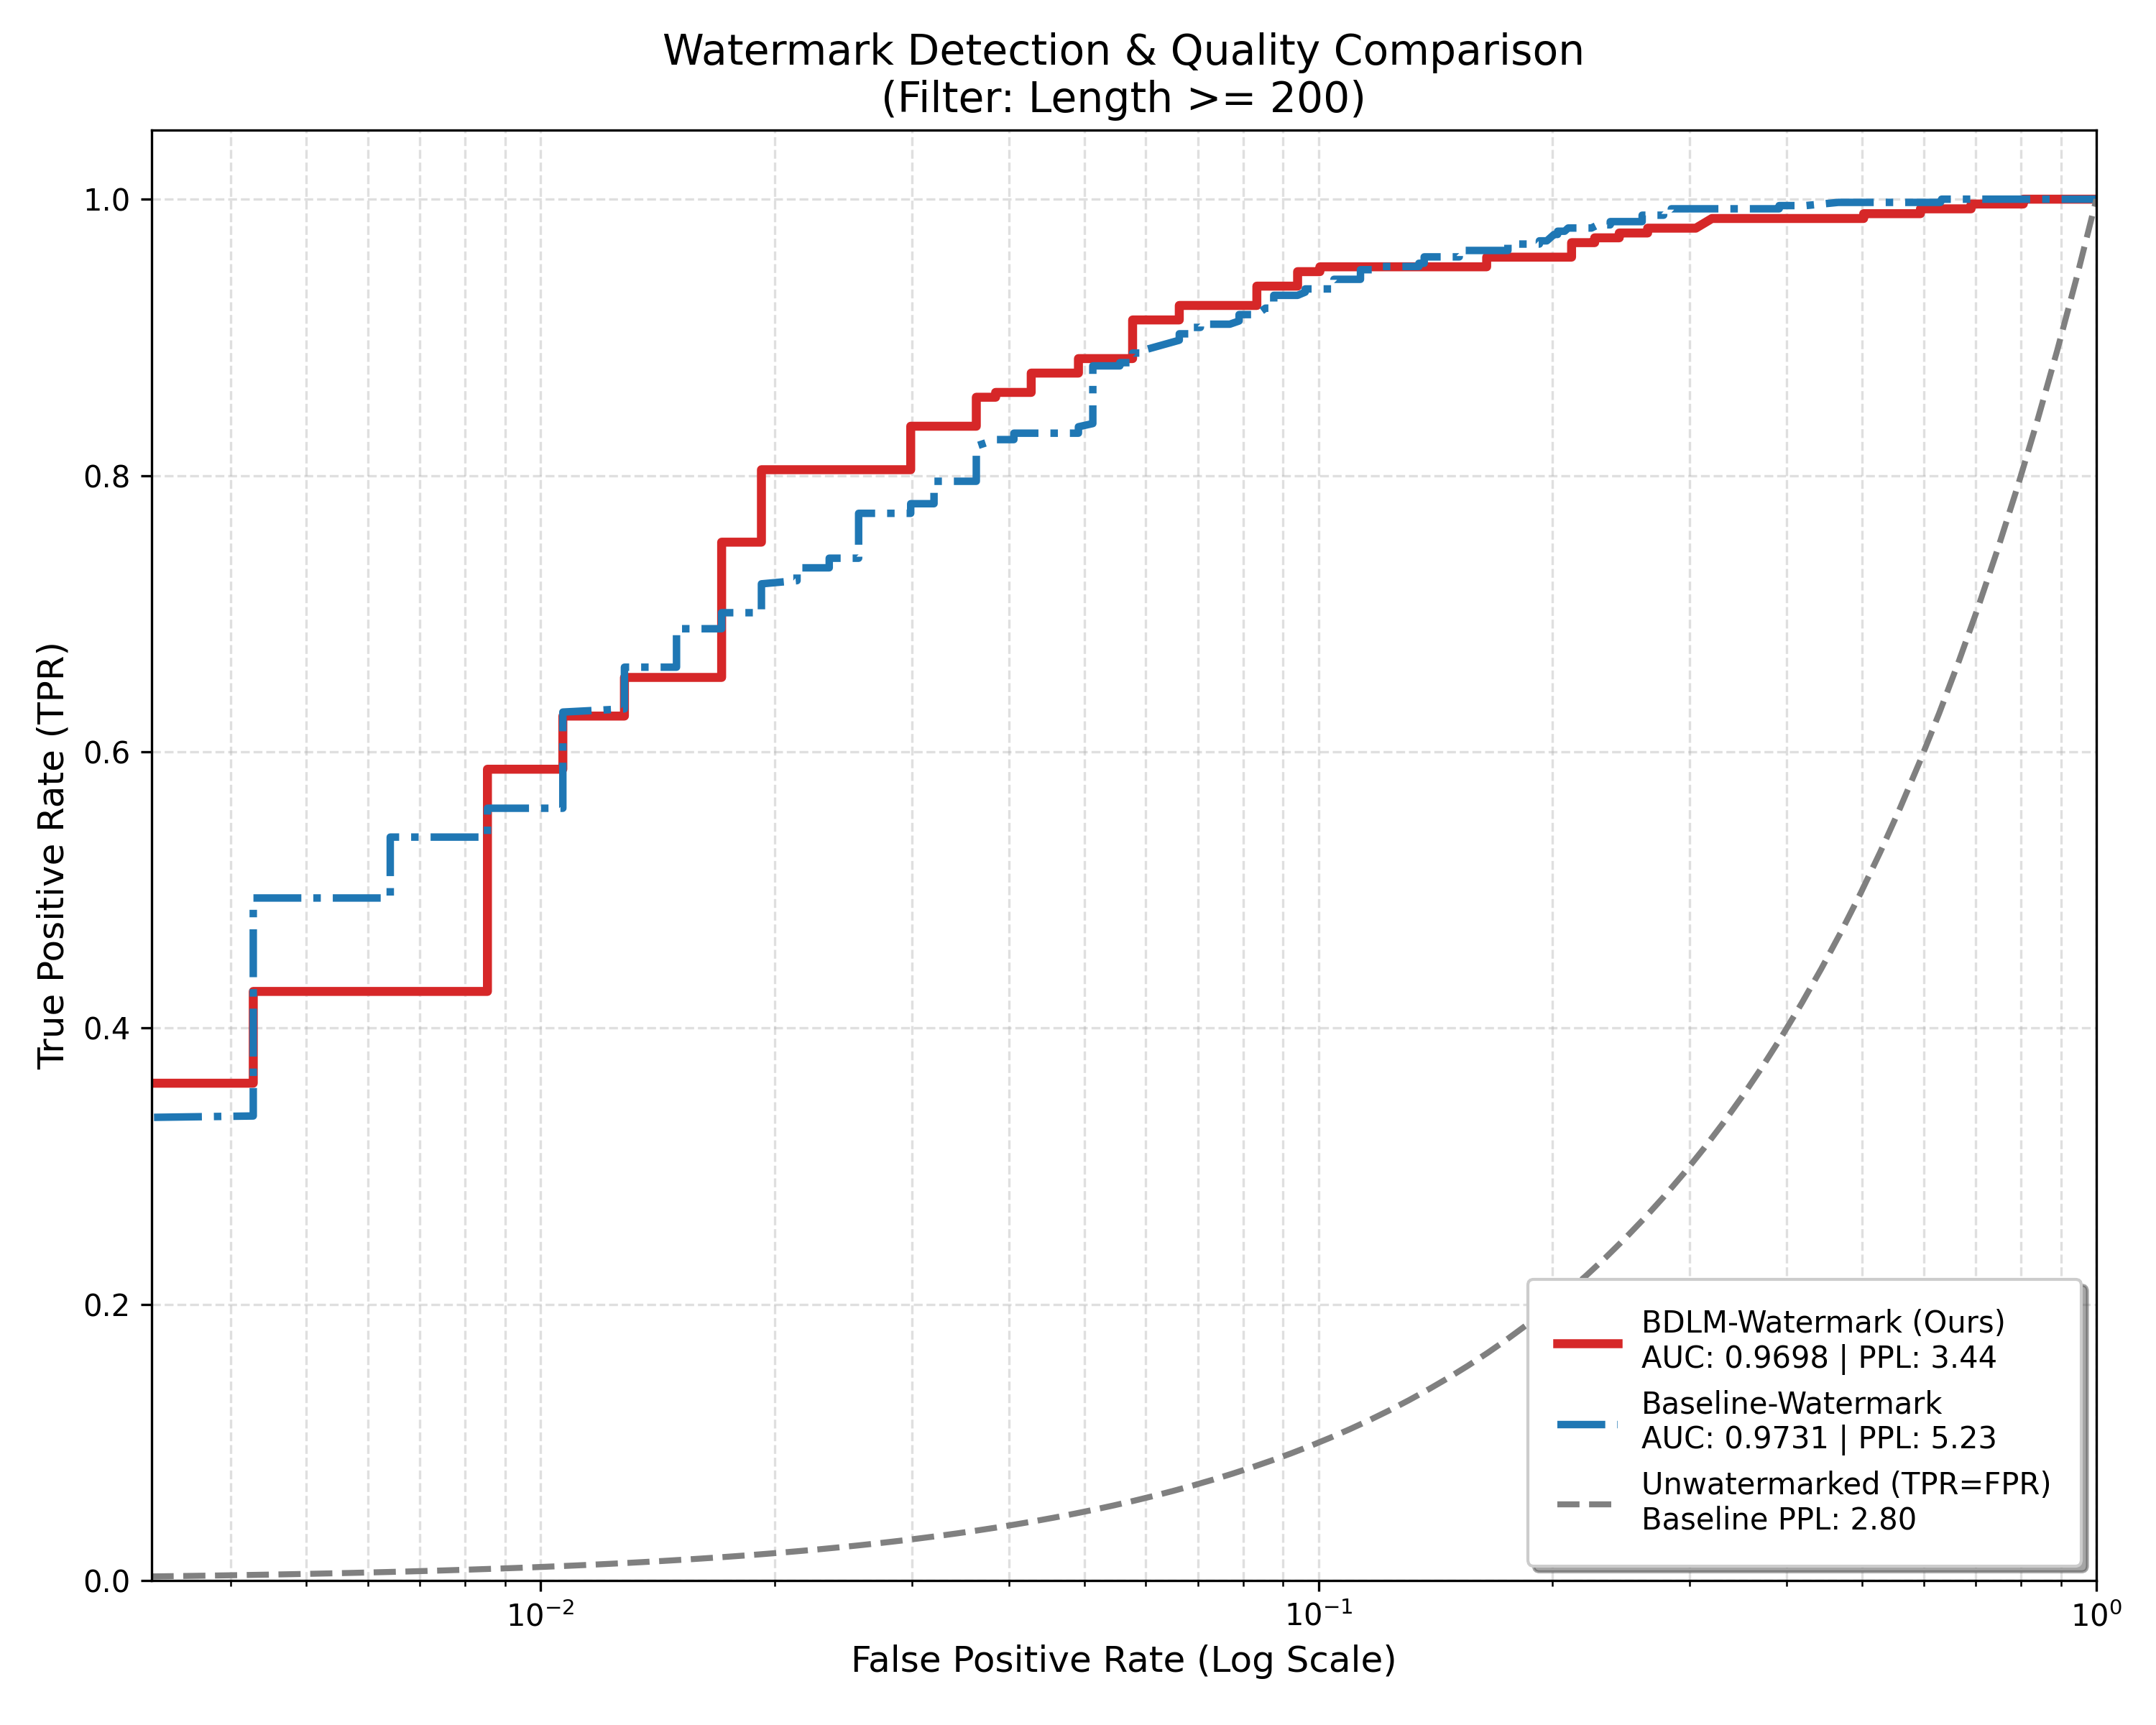

Source code (Python):
import json
import matplotlib.pyplot as plt
from sklearn.metrics import roc_curve, auc
import numpy as np
import math

# --- 配置区域 ---
# 第一个方法 (Baseline A)
method1_config = {
    "name": "BDLM-Watermark (Ours)",
    "pos_file": "outputs/results_ours_pos_new.jsonl",
    "neg_file": "outputs/results_ours_neg.jsonl",
    "color": "tab:red"
}

# 第二个方法 (Baseline B)
method2_config = {
    "name": "Baseline-Watermark", # 也就是你跑的另一个 baseline
    "pos_file": "outputs/results_base_pos.jsonl",
    "neg_file": "outputs/results_base_neg.jsonl",
    "color": "tab:blue"
}

# 过滤长度小于此值的样本
MIN_LENGTH = 200
# ----------------
def load_data(pos_path, neg_path):
    """
    读取正负样本，返回:
    1. pos_z, neg_z (用于算 AUC)
    2. pos_ppl_avg (用于图例)
    3. neg_ppl_avg (用于第三条线的图例)
    """
    def _read_file(path):
        z_scores, ppls = [], []
        with open(path, "r", encoding="utf-8") as f:
            for line in f:
                if not line.strip(): continue
                data = json.loads(line)
                if data.get("length", 0) < MIN_LENGTH: continue
                
                if "z_score" in data: z_scores.append(data["z_score"])
                if "ppl" in data: ppls.append(data["ppl"])
        return z_scores, ppls

    p_z, p_ppl_list = _read_file(pos_path)
    n_z, n_ppl_list = _read_file(neg_path)
    
    avg_pos_ppl = np.mean(p_ppl_list) if p_ppl_list else 0.0
    avg_neg_ppl = np.mean(n_ppl_list) if n_ppl_list else 0.0
    
    return p_z, n_z, avg_pos_ppl, avg_neg_ppl

def get_roc_metrics(pos_z, neg_z):
    y_true = [1] * len(pos_z) + [0] * len(neg_z)
    y_scores = pos_z + neg_z
    fpr, tpr, _ = roc_curve(y_true, y_scores)
    roc_auc = auc(fpr, tpr)
    return fpr, tpr, roc_auc

def plot_combined_log_roc():
    plt.figure(figsize=(10, 8))

    # ==========================================
    # 1. 处理 Method 1 (Ours)
    # ==========================================
    p_z1, n_z1, p_ppl1, n_ppl1 = load_data(method1_config["pos_file"], method1_config["neg_file"])
    # 这里的 n_ppl1 就是我们要展示的 Unwatermarked PPL (因为负样本是一样的)
    baseline_ppl_val = n_ppl1 
    
    if p_z1 and n_z1:
        fpr1, tpr1, auc1 = get_roc_metrics(p_z1, n_z1)
        # 图例只写 AUC 和 它自己的 PPL
        label1 = (f"{method1_config['name']}\n"
                  f"AUC: {auc1:.4f} | PPL: {p_ppl1:.2f}")
        plt.semilogx(fpr1, tpr1, color=method1_config["color"], lw=3, label=label1)

    # ==========================================
    # 2. 处理 Method 2 (Baseline)
    # ==========================================
    p_z2, n_z2, p_ppl2, _ = load_data(method2_config["pos_file"], method2_config["neg_file"])
    
    if p_z2 and n_z2:
        fpr2, tpr2, auc2 = get_roc_metrics(p_z2, n_z2)
        # 图例只写 AUC 和 它自己的 PPL
        label2 = (f"{method2_config['name']}\n"
                  f"AUC: {auc2:.4f} | PPL: {p_ppl2:.2f}")
        plt.semilogx(fpr2, tpr2, color=method2_config["color"], lw=2.5, linestyle='-.', label=label2)

    # ==========================================
    # 3. 处理 Unwatermarked (Random Guess)
    # ==========================================
    # 生成 Log 轴下的对角线数据
    random_fpr = np.logspace(-2.5, 0, 100)
    
    # 这里的图例专门展示 Baseline PPL
    label_random = (f"Unwatermarked (TPR=FPR)\n"
                    f"Baseline PPL: {baseline_ppl_val:.2f}")
    
    plt.semilogx(random_fpr, random_fpr, color='gray', linestyle='--', lw=2, label=label_random)

    # ==========================================
    # 4. 美化图表
    # ==========================================
    plt.xlabel("False Positive Rate (Log Scale)", fontsize=12)
    plt.ylabel("True Positive Rate (TPR)", fontsize=12)
    plt.title(f"Watermark Detection & Quality Comparison\n(Filter: Length >= {MIN_LENGTH})", fontsize=14)
    
    # 设置 Log 轴范围 (从 0.0001 到 1)
    plt.xlim([math.pow(10, -2.5), 1.0])
    plt.ylim([0.0, 1.05])
    
    plt.grid(True, which="both", linestyle='--', alpha=0.4)
    # 调整图例位置和样式
    plt.legend(loc="lower right", fontsize=10, frameon=True, shadow=True, borderpad=1)
    
    plt.tight_layout()
    plt.savefig("final_comparison_roc.png", dpi=300)
    print("绘图完成: final_comparison_roc.png")
    plt.show()

if __name__ == "__main__":
    # 测试用 (如果有真实文件请注释掉下面几行)
    # import random
    # def mock(f, mu_z, mu_ppl):
    #     with open(f, 'w') as F:
    #         for _ in range(500): 
    #             F.write(json.dumps({"z_score": random.gauss(mu_z, 2), "ppl": random.gauss(mu_ppl, 1), "length": 250})+"\n")
    # mock("method_a_pos.jsonl", 5.0, 12.5) # Ours: PPL稍高，检测极强
    # mock("method_a_neg.jsonl", 0.0, 10.0) # Neg: PPL低
    # mock("method_b_pos.jsonl", 2.5, 14.0) # Baseline: PPL更高，检测较弱
    # mock("method_b_neg.jsonl", 0.0, 10.0) 

    plot_combined_log_roc()
